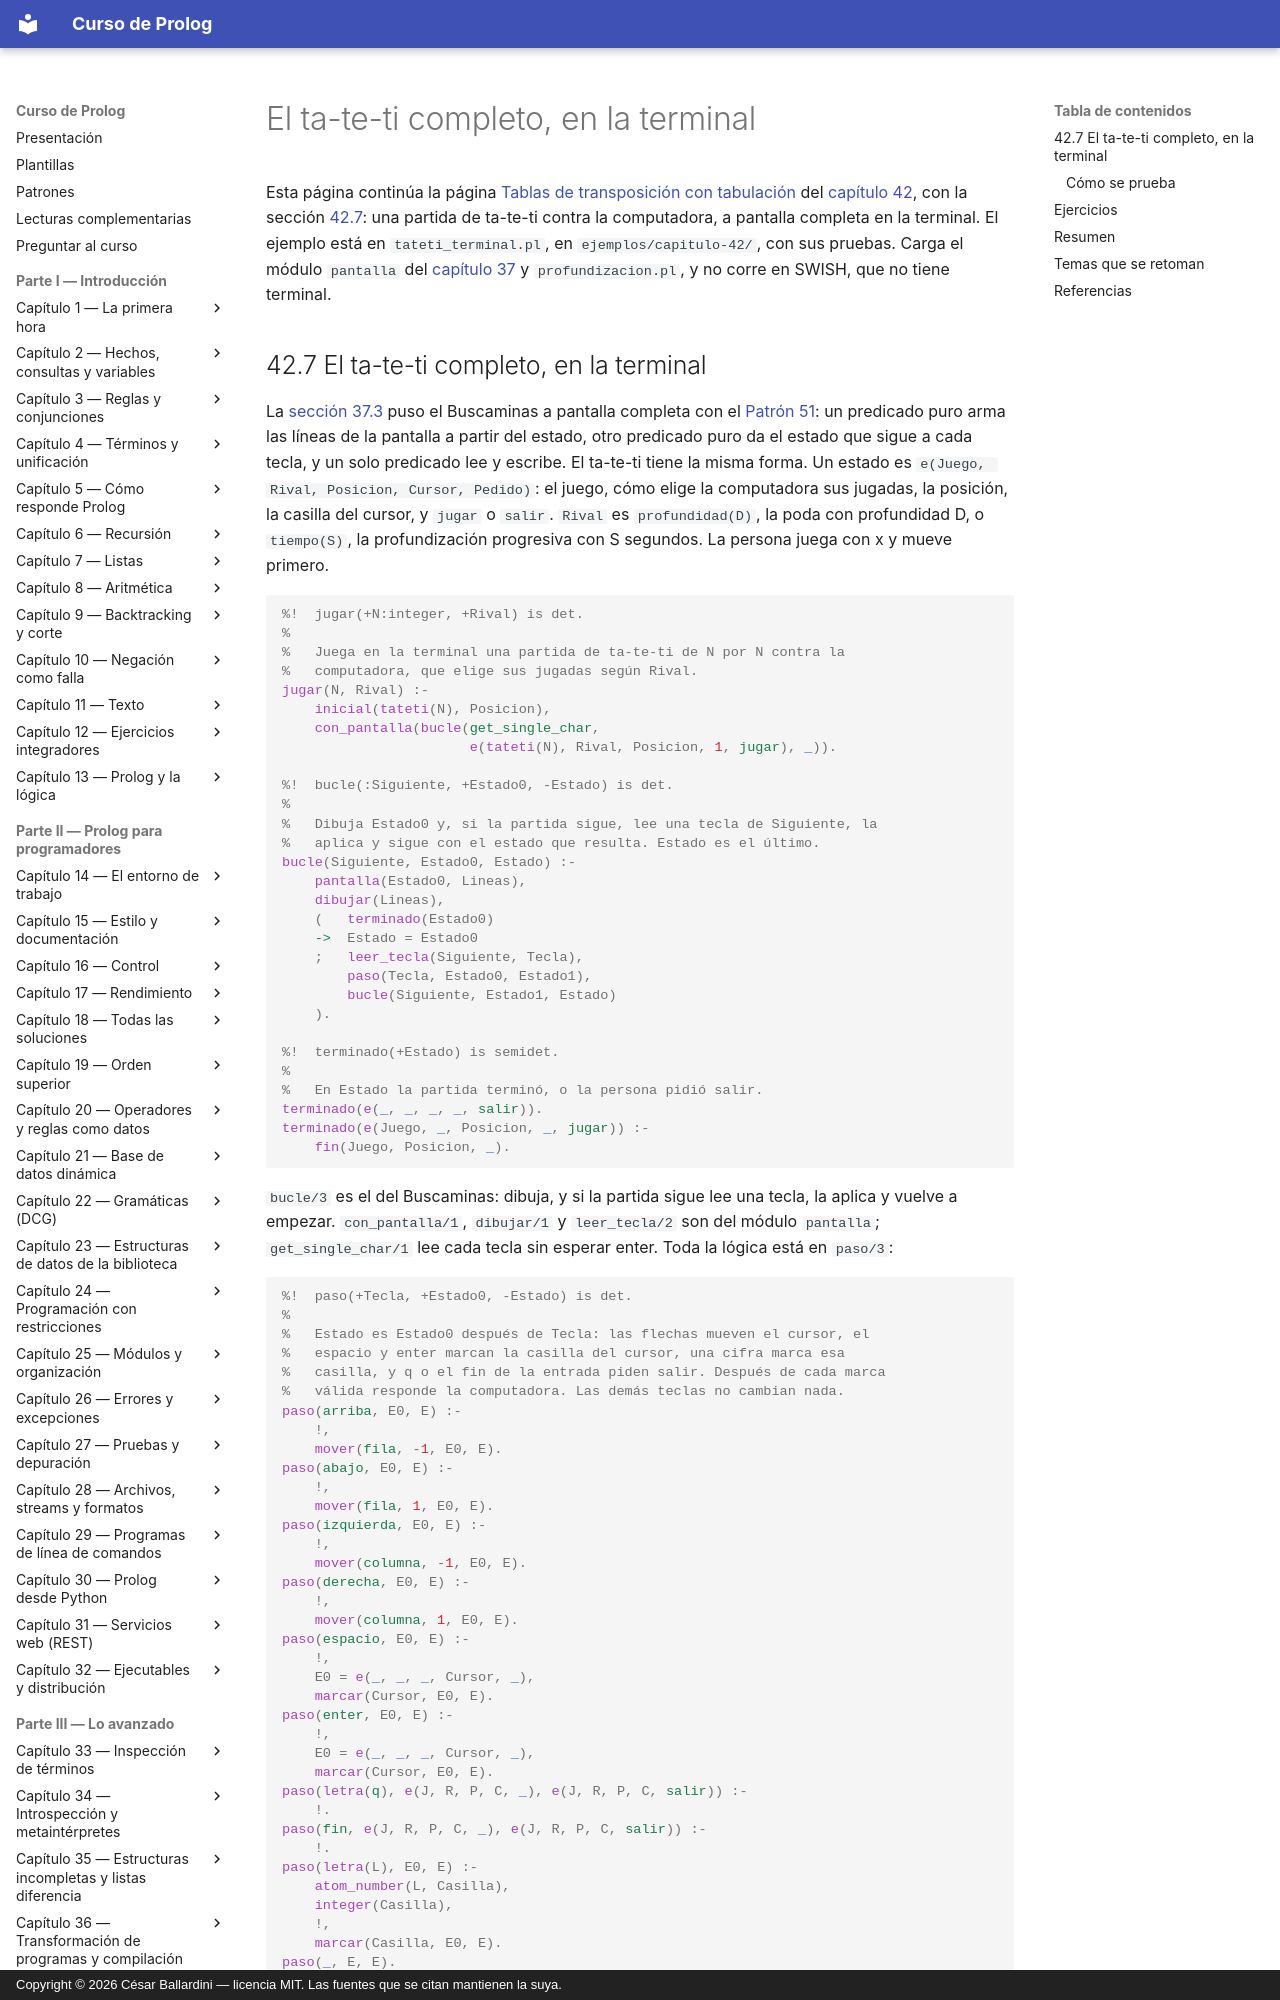

repository: CesarBallardini/curso-de-prolog · page: capitulo-42-juegos/terminal/index.html · generator: mkdocs · copyright: Copyright © 2026 César Ballardini — licencia MIT. Las fuentes que se citan mantienen la suya.

# El ta-te-ti completo, en la terminal

Esta página continúa la página
[Tablas de transposición con tabulación](transposicion.md#426-tablas-de-transposicion-con-tabulacion)
del [capítulo 42](index.md), con la sección
[42.7](#427-el-ta-te-ti-completo-en-la-terminal): una partida de ta-te-ti
contra la computadora, a
pantalla completa en la terminal. El ejemplo está en `tateti_terminal.pl`,
en `ejemplos/capitulo-42/`, con sus pruebas. Carga el módulo `pantalla` del
[capítulo 37](../capitulo-37-interfaces-de-usuario/index.md) y
`profundizacion.pl`, y no corre en SWISH, que no tiene terminal.
